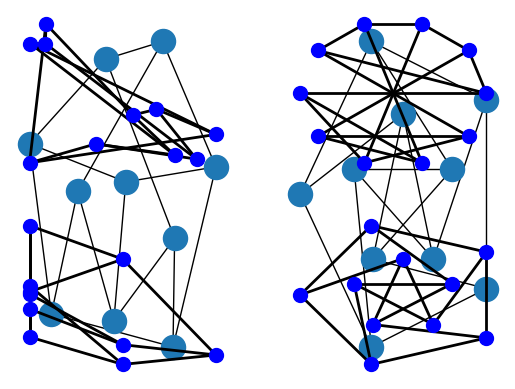

Source code (Python):
import matplotlib.pyplot as plt
import networkx as nx

G = nx.petersen_graph()

plt.subplot(121)
nx.draw(G, with_labels=False, font_weight='bold')

plt.subplot(122)
nx.draw_shell(G, nlist=[range(5, 10), range(5)], with_labels=False, font_weight='bold')

options = {
    'node_color': 'blue',
    'node_size': 100,
    'width': 2
}

plt.subplot(221)
nx.draw_random(G, **options)

plt.subplot(222)
nx.draw_circular(G, **options)

plt.subplot(223)
nx.draw_spectral(G, **options)

plt.subplot(224)
nx.draw_shell(G, nlist=[range(5,10), range(5)], **options)

plt.show()
